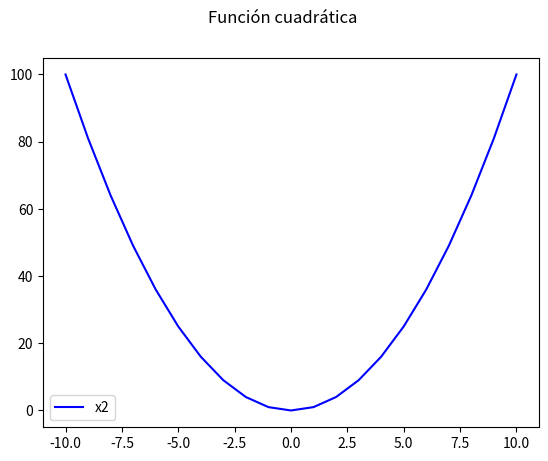

Source code (Python):
# Matplotlib [Python]
# Ejercicios de práctica

# [redacted]
# Version: 2.0

# IMPORTANTE: NO borrar los comentarios
# que aparecen en verde con el hashtag "#"

# Ejercicios de matplotlib
import numpy as np
import matplotlib.pyplot as plt


if __name__ == '__main__':
    print("Bienvenidos a otra clase de Inove con Python")
    print("Line Plot")

    # NOTA: aproveche los ejemplos de "line_plot" de clase

    # Se desea graficar los valores de "x" e "y" en un gráfico de línea
    # A continuación los datos ya disponibles de "x" e "y" para que utilice:
    x = list(range(-10, 11, 1))

    # Bucle que completa y calcula todos los valores de "y"
    y = []
    for i in x:
        y.append(i**2)

    # Alumno: Crear una "figura" y crear un "ax" con add_subplot
    # Graficar el "line plot" de "y" en función de "x"

    # Alumno: Colocar la leyenda y el label con el nombre de la función
    # Darle color a la línea a su elección

    # Crear acá su gráfico

    fig = plt.figure()
    fig.suptitle("Función cuadrática")
    ax = fig.add_subplot()
    ax.plot(x, y, color = "b", label = "x2")
    ax.legend()
    plt.show()
    print("Mi primer gráfico")

    print("terminamos")
